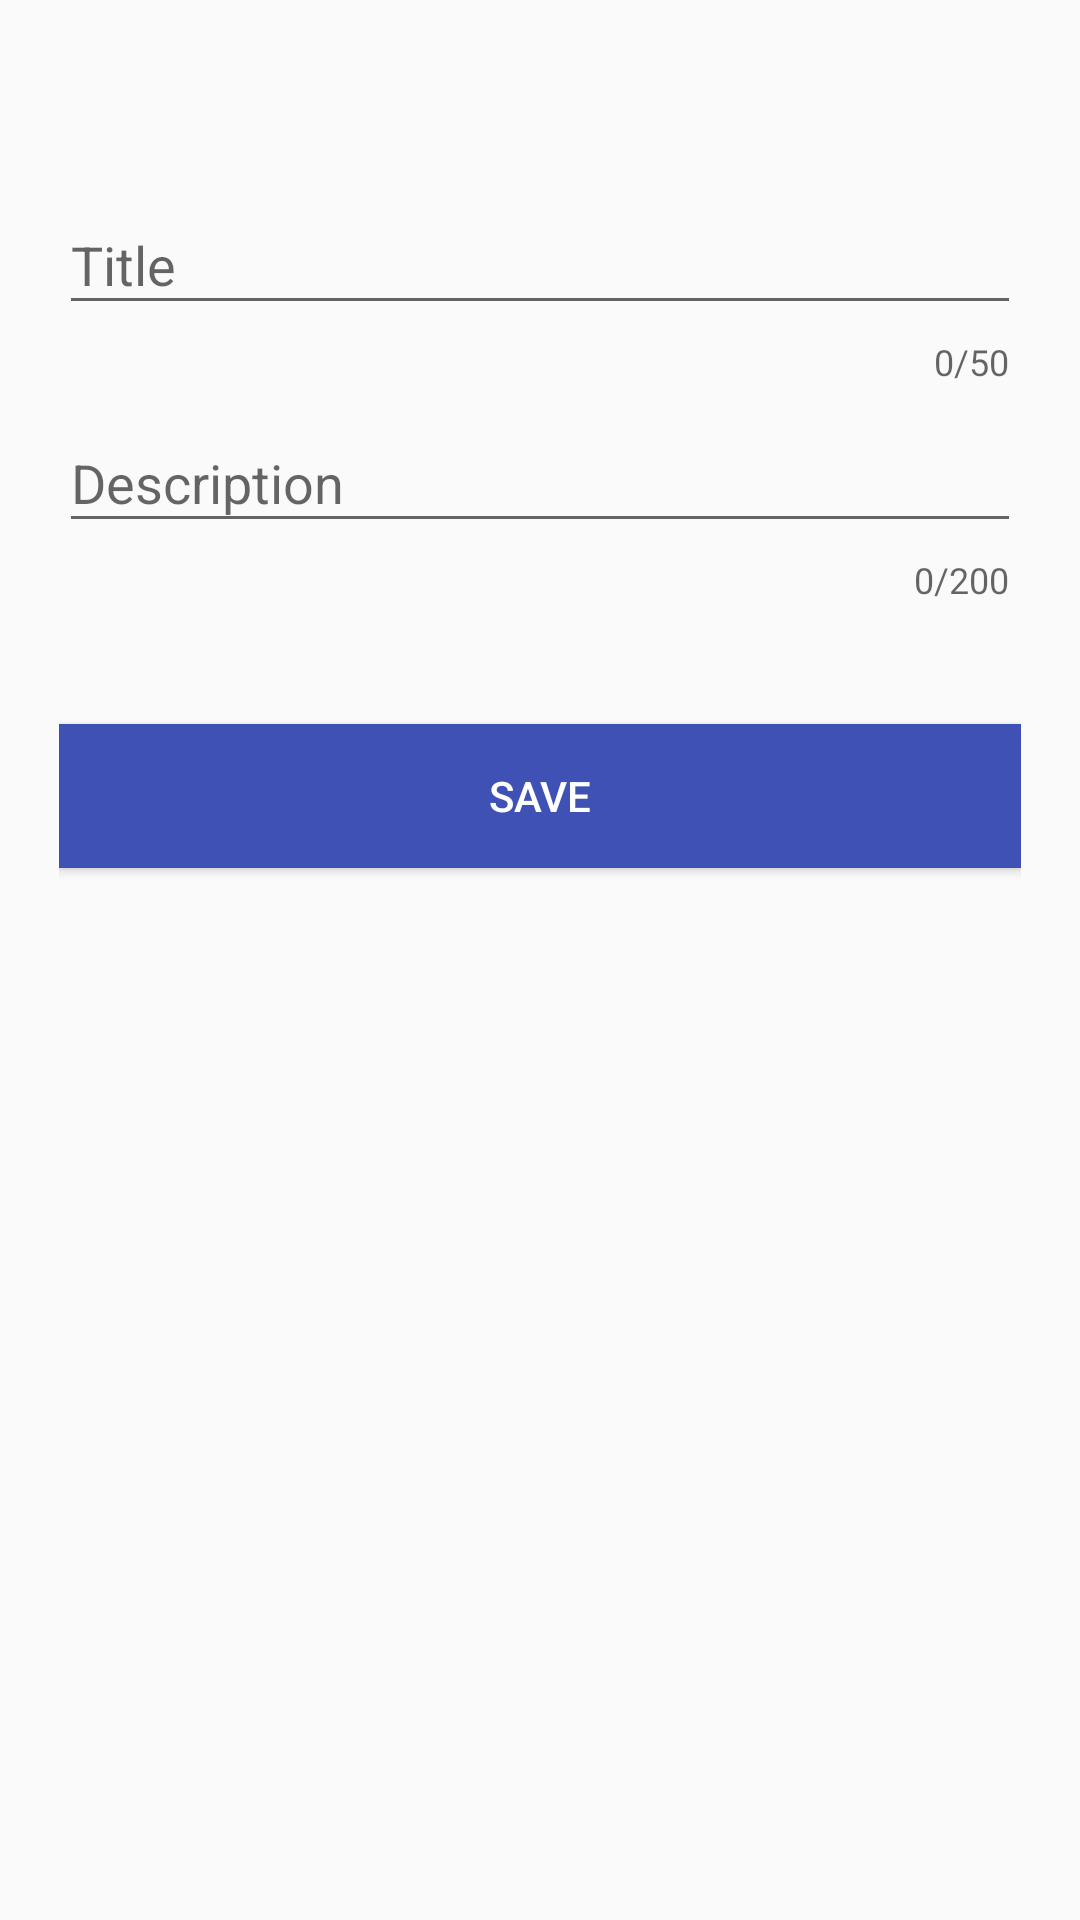

The Android layout XML behind this screen, and the referenced resources:
<!-- AndroidManifest.xml: application theme AppTheme -->
<!-- res/layout/activity_add_projects.xml -->
<?xml version="1.0" encoding="utf-8"?>
<android.support.design.widget.CoordinatorLayout
    xmlns:android="http://schemas.android.com/apk/res/android"
    xmlns:app="http://schemas.android.com/apk/res-auto"
    xmlns:tools="http://schemas.android.com/tools"
    android:layout_width="match_parent"
    android:layout_height="match_parent"
    android:fitsSystemWindows="true"
    tools:context="com.example.vinayg.resumebuilder.activities.AddProjectsActivity">

    <include layout="@layout/content_add_projects"/>

</android.support.design.widget.CoordinatorLayout>
<!-- res/layout/content_add_projects.xml (included above) -->
<?xml version="1.0" encoding="utf-8"?>
<RelativeLayout
    xmlns:android="http://schemas.android.com/apk/res/android"
    xmlns:app="http://schemas.android.com/apk/res-auto"
    xmlns:tools="http://schemas.android.com/tools"
    android:id="@+id/content_add_projects"
    android:layout_width="match_parent"
    android:layout_height="match_parent"
    android:paddingBottom="@dimen/activity_vertical_margin"
    android:paddingLeft="@dimen/activity_horizontal_margin"
    android:paddingRight="@dimen/activity_horizontal_margin"
    android:paddingTop="@dimen/activity_vertical_margin"
    app:layout_behavior="@string/appbar_scrolling_view_behavior"
    tools:context="com.example.vinayg.resumebuilder.activities.AddProjectsActivity"
    tools:showIn="@layout/activity_add_projects">
    <LinearLayout
        android:layout_width="fill_parent"
        android:layout_height="match_parent"
        android:layout_marginTop="?attr/actionBarSize"
        android:orientation="vertical"
        android:paddingLeft="20dp"
        android:paddingRight="20dp">

        <android.support.design.widget.TextInputLayout
            android:id="@+id/input_layout_name"
            android:layout_width="match_parent"
            app:counterMaxLength="50"
            app:counterEnabled="true"
            android:layout_height="wrap_content">

            <android.support.design.widget.TextInputEditText
                android:id="@+id/input_title"
                android:layout_width="match_parent"
                android:layout_height="wrap_content"
                android:hint="@string/hinttitle" />
        </android.support.design.widget.TextInputLayout>

        <android.support.design.widget.TextInputLayout
            android:id="@+id/input_layout_email"
            android:layout_width="match_parent"
            android:layout_height="wrap_content"
            app:counterMaxLength="200"
            app:counterEnabled="true">

            <android.support.design.widget.TextInputEditText
                android:id="@+id/input_desc"
                android:layout_width="match_parent"
                android:layout_height="wrap_content"
                android:inputType="textEmailAddress"
                android:hint="@string/hint_Desc" />
        </android.support.design.widget.TextInputLayout>

        <Button android:id="@+id/btn_save"
                android:layout_width="fill_parent"
                android:layout_height="wrap_content"
                android:text="@string/save"
                android:background="@color/colorPrimary"
                android:layout_marginTop="40dp"
                android:textColor="@android:color/white"/>

    </LinearLayout>

</RelativeLayout>
<!-- resources referenced by this layout -->
<resources>
  <color name="colorPrimary">#3F51B5</color>
  <string name="hint_Desc">Description</string>
  <string name="hinttitle">Title</string>
  <string name="save">Save</string>
  <style name="AppTheme" parent="Theme.AppCompat.Light.DarkActionBar">
          
          <item name="colorPrimary">@color/colorPrimary</item>
          <item name="colorPrimaryDark">@color/colorPrimaryDark</item>
          <item name="colorAccent">@color/colorAccent</item>
      </style>
  <color name="colorPrimaryDark">#303F9F</color>
  <color name="colorAccent">#096AAB</color>
</resources>
